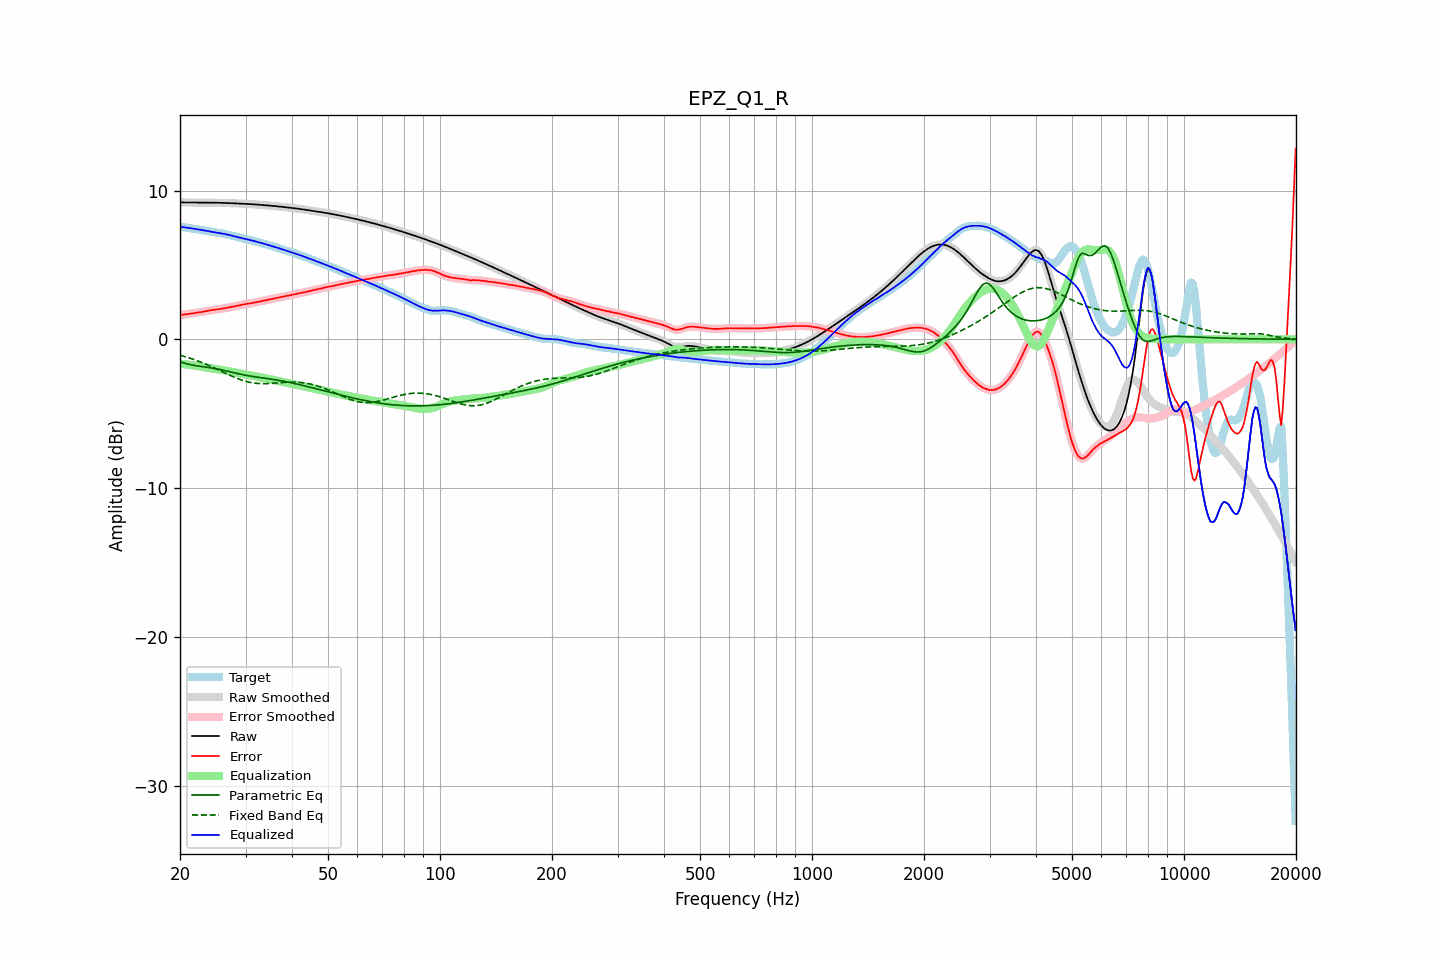

The file beside this chart, header and first rows:
frequency, raw, error, smoothed, error_smoothed, equalization, parametric_eq, fixed_band_eq, equalized_raw, equalized_smoothed, target
20.00, 9.21, 1.63, 9.21, 1.63, -1.63, -1.50, -1.06, 7.57, 7.57, 7.57
20.20, 9.21, 1.65, 9.21, 1.65, -1.65, -1.54, -1.09, 7.56, 7.56, 7.56
20.40, 9.20, 1.66, 9.20, 1.66, -1.66, -1.57, -1.12, 7.54, 7.54, 7.55
20.61, 9.20, 1.67, 9.20, 1.67, -1.67, -1.61, -1.16, 7.53, 7.53, 7.53
20.81, 9.20, 1.69, 9.20, 1.69, -1.69, -1.64, -1.19, 7.51, 7.51, 7.51
21.02, 9.20, 1.70, 9.20, 1.70, -1.70, -1.66, -1.22, 7.50, 7.50, 7.50
21.23, 9.20, 1.72, 9.20, 1.72, -1.72, -1.69, -1.26, 7.48, 7.48, 7.48
21.44, 9.20, 1.73, 9.20, 1.73, -1.73, -1.71, -1.29, 7.47, 7.46, 7.46
21.66, 9.20, 1.75, 9.20, 1.75, -1.75, -1.74, -1.33, 7.45, 7.45, 7.45
21.87, 9.19, 1.76, 9.19, 1.76, -1.76, -1.76, -1.37, 7.43, 7.43, 7.43
22.09, 9.19, 1.78, 9.19, 1.78, -1.78, -1.77, -1.41, 7.42, 7.42, 7.42
22.31, 9.19, 1.79, 9.19, 1.79, -1.80, -1.79, -1.45, 7.40, 7.40, 7.40
22.54, 9.19, 1.81, 9.19, 1.81, -1.81, -1.81, -1.49, 7.38, 7.38, 7.38
22.76, 9.19, 1.83, 9.19, 1.83, -1.83, -1.82, -1.53, 7.36, 7.36, 7.36
22.99, 9.19, 1.85, 9.19, 1.85, -1.85, -1.83, -1.58, 7.34, 7.34, 7.34
23.22, 9.19, 1.87, 9.19, 1.87, -1.87, -1.85, -1.62, 7.32, 7.32, 7.32
23.45, 9.19, 1.90, 9.19, 1.90, -1.89, -1.86, -1.67, 7.30, 7.30, 7.30
23.69, 9.19, 1.92, 9.19, 1.92, -1.91, -1.88, -1.71, 7.28, 7.28, 7.28
23.92, 9.19, 1.94, 9.19, 1.94, -1.93, -1.89, -1.76, 7.26, 7.26, 7.26
24.16, 9.19, 1.95, 9.19, 1.95, -1.95, -1.91, -1.81, 7.24, 7.24, 7.24
24.40, 9.19, 1.97, 9.19, 1.97, -1.96, -1.93, -1.86, 7.23, 7.23, 7.22
24.65, 9.19, 1.98, 9.19, 1.98, -1.98, -1.95, -1.91, 7.21, 7.21, 7.21
24.89, 9.19, 1.99, 9.19, 1.99, -1.99, -1.97, -1.96, 7.19, 7.19, 7.19
25.14, 9.18, 2.01, 9.18, 2.01, -2.01, -1.99, -2.01, 7.17, 7.17, 7.18
25.39, 9.18, 2.02, 9.18, 2.02, -2.02, -2.01, -2.06, 7.16, 7.16, 7.16
25.65, 9.18, 2.04, 9.18, 2.04, -2.04, -2.03, -2.11, 7.14, 7.14, 7.14
25.91, 9.18, 2.06, 9.18, 2.06, -2.06, -2.06, -2.16, 7.12, 7.12, 7.12
26.16, 9.17, 2.08, 9.17, 2.08, -2.07, -2.08, -2.21, 7.10, 7.10, 7.10
26.43, 9.17, 2.10, 9.17, 2.10, -2.09, -2.11, -2.26, 7.08, 7.08, 7.07
26.69, 9.17, 2.11, 9.17, 2.11, -2.11, -2.13, -2.31, 7.05, 7.05, 7.05
26.96, 9.16, 2.13, 9.16, 2.13, -2.13, -2.16, -2.37, 7.03, 7.03, 7.03
27.23, 9.16, 2.15, 9.16, 2.15, -2.15, -2.18, -2.41, 7.01, 7.01, 7.01
27.50, 9.15, 2.17, 9.15, 2.17, -2.17, -2.21, -2.46, 6.98, 6.98, 6.98
27.77, 9.15, 2.19, 9.15, 2.19, -2.20, -2.24, -2.51, 6.95, 6.95, 6.96
28.05, 9.14, 2.22, 9.14, 2.22, -2.22, -2.26, -2.56, 6.92, 6.92, 6.93
28.33, 9.14, 2.24, 9.14, 2.24, -2.24, -2.29, -2.60, 6.90, 6.90, 6.90
28.62, 9.13, 2.27, 9.13, 2.27, -2.27, -2.31, -2.65, 6.87, 6.87, 6.87
28.90, 9.13, 2.29, 9.13, 2.29, -2.29, -2.33, -2.69, 6.84, 6.84, 6.84
29.19, 9.12, 2.31, 9.12, 2.31, -2.31, -2.36, -2.73, 6.81, 6.81, 6.81
29.48, 9.12, 2.33, 9.12, 2.33, -2.33, -2.38, -2.76, 6.79, 6.79, 6.79
29.78, 9.12, 2.35, 9.12, 2.35, -2.35, -2.40, -2.80, 6.76, 6.76, 6.76
30.08, 9.11, 2.37, 9.11, 2.37, -2.37, -2.42, -2.83, 6.74, 6.74, 6.74
30.38, 9.10, 2.39, 9.10, 2.39, -2.39, -2.44, -2.85, 6.72, 6.72, 6.72
30.68, 9.10, 2.40, 9.10, 2.40, -2.41, -2.46, -2.88, 6.69, 6.69, 6.69
30.99, 9.09, 2.42, 9.09, 2.42, -2.42, -2.47, -2.90, 6.67, 6.67, 6.67
31.30, 9.08, 2.44, 9.08, 2.44, -2.44, -2.49, -2.92, 6.64, 6.64, 6.64
31.61, 9.08, 2.46, 9.08, 2.46, -2.46, -2.51, -2.94, 6.61, 6.61, 6.61
31.93, 9.07, 2.49, 9.07, 2.49, -2.49, -2.52, -2.95, 6.58, 6.58, 6.58
32.24, 9.06, 2.51, 9.06, 2.51, -2.51, -2.54, -2.96, 6.55, 6.55, 6.55
32.57, 9.05, 2.53, 9.05, 2.53, -2.53, -2.56, -2.97, 6.52, 6.52, 6.52
32.89, 9.04, 2.55, 9.04, 2.55, -2.55, -2.57, -2.98, 6.49, 6.49, 6.49
33.22, 9.03, 2.57, 9.03, 2.57, -2.57, -2.59, -2.98, 6.46, 6.46, 6.46
33.55, 9.03, 2.59, 9.03, 2.59, -2.59, -2.60, -2.98, 6.43, 6.43, 6.43
33.89, 9.02, 2.61, 9.02, 2.61, -2.62, -2.62, -2.98, 6.40, 6.40, 6.40
34.23, 9.01, 2.64, 9.01, 2.64, -2.64, -2.63, -2.98, 6.37, 6.37, 6.37
34.57, 9.00, 2.66, 9.00, 2.66, -2.66, -2.65, -2.97, 6.34, 6.34, 6.34
34.92, 8.99, 2.68, 8.99, 2.68, -2.68, -2.66, -2.97, 6.31, 6.31, 6.31
35.27, 8.98, 2.71, 8.98, 2.71, -2.70, -2.68, -2.96, 6.28, 6.28, 6.28
35.62, 8.97, 2.73, 8.97, 2.73, -2.73, -2.70, -2.95, 6.24, 6.24, 6.24
35.97, 8.96, 2.75, 8.96, 2.75, -2.75, -2.71, -2.94, 6.21, 6.21, 6.21
... 635 more rows
